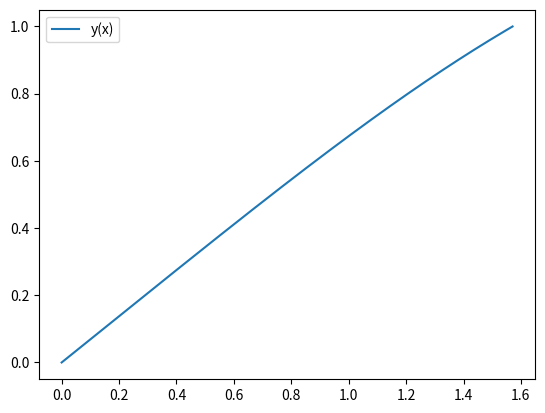

Generate this figure with matplotlib:
import numpy as np
import matplotlib.pyplot as plt

def system(x, Z):
    z1, z2 = Z
    dz1_dx = z2
    dz2_dx = -(1 - 0.2 * x) * z1**2
    return np.array([dz1_dx, dz2_dx])

def rk4_fixed_steps(f,y_0,x):
    h = (y_0[1] - y_0[0]) / len(x)
    y = np.zeros((len(x), len(y_0)))
    y[0] = y_0
    for i in range(len(x)-1):
        F1 = np.array(f(x[i],y[i]))
        F2 = np.array(f(x[i] + h/2,y[i] + h*F1/2))
        F3 = np.array(f(x[i] + h/2,y[i] + h*F2/2))
        F4 = np.array(f(x[i] + h,y[i] + h*F3))
        y[i+1] = y[i] + h / 6 *(F1 + 2 * F2 + 2 * F3 + F4) 
    return y

def metoda_strzelania(f, x, z1_0, z1_target, z2_initial_guess):
    tolerance = 1e-6  # Dokładność
    max_iter = 100  # Maksymalna liczba iteracji
    z2 = z2_initial_guess  # Początkowe zgadywanie z2(0)
    
    for iteration in range(max_iter):
        # Rozwiąż układ równań dla obecnego zgadywania
        Z0 = [z1_0, z2]
        Z = rk4_fixed_steps(f, Z0, x)
        z1_end = Z[-1, 0]  # z1 na końcu przedziału
        
        # Sprawdź, czy spełniono warunek brzegowy
        if abs(z1_end - z1_target) < tolerance:
            print(f"Znaleziono rozwiązanie po {iteration+1} iteracjach: z2(0) = {z2}")
            return Z
        
        # metoda stycznej (strzelanie proste)
        z2 += (z1_target - z1_end) / (x[-1] - x[0])  
    
    raise ValueError("Nie znaleziono rozwiązania w zadanej liczbie iteracji.")

x = np.linspace(0, np.pi / 2, 1000)  # Przedział [0, π/2]
z1_0 = 0
z1_target = 1  
z2 = 1


Z = metoda_strzelania(system, x, z1_0, z1_target, z2)


z1 = Z[:, 0]
z2 = Z[:, 1]

plt.plot(x, z1, label="y(x)")
plt.legend()
plt.show()